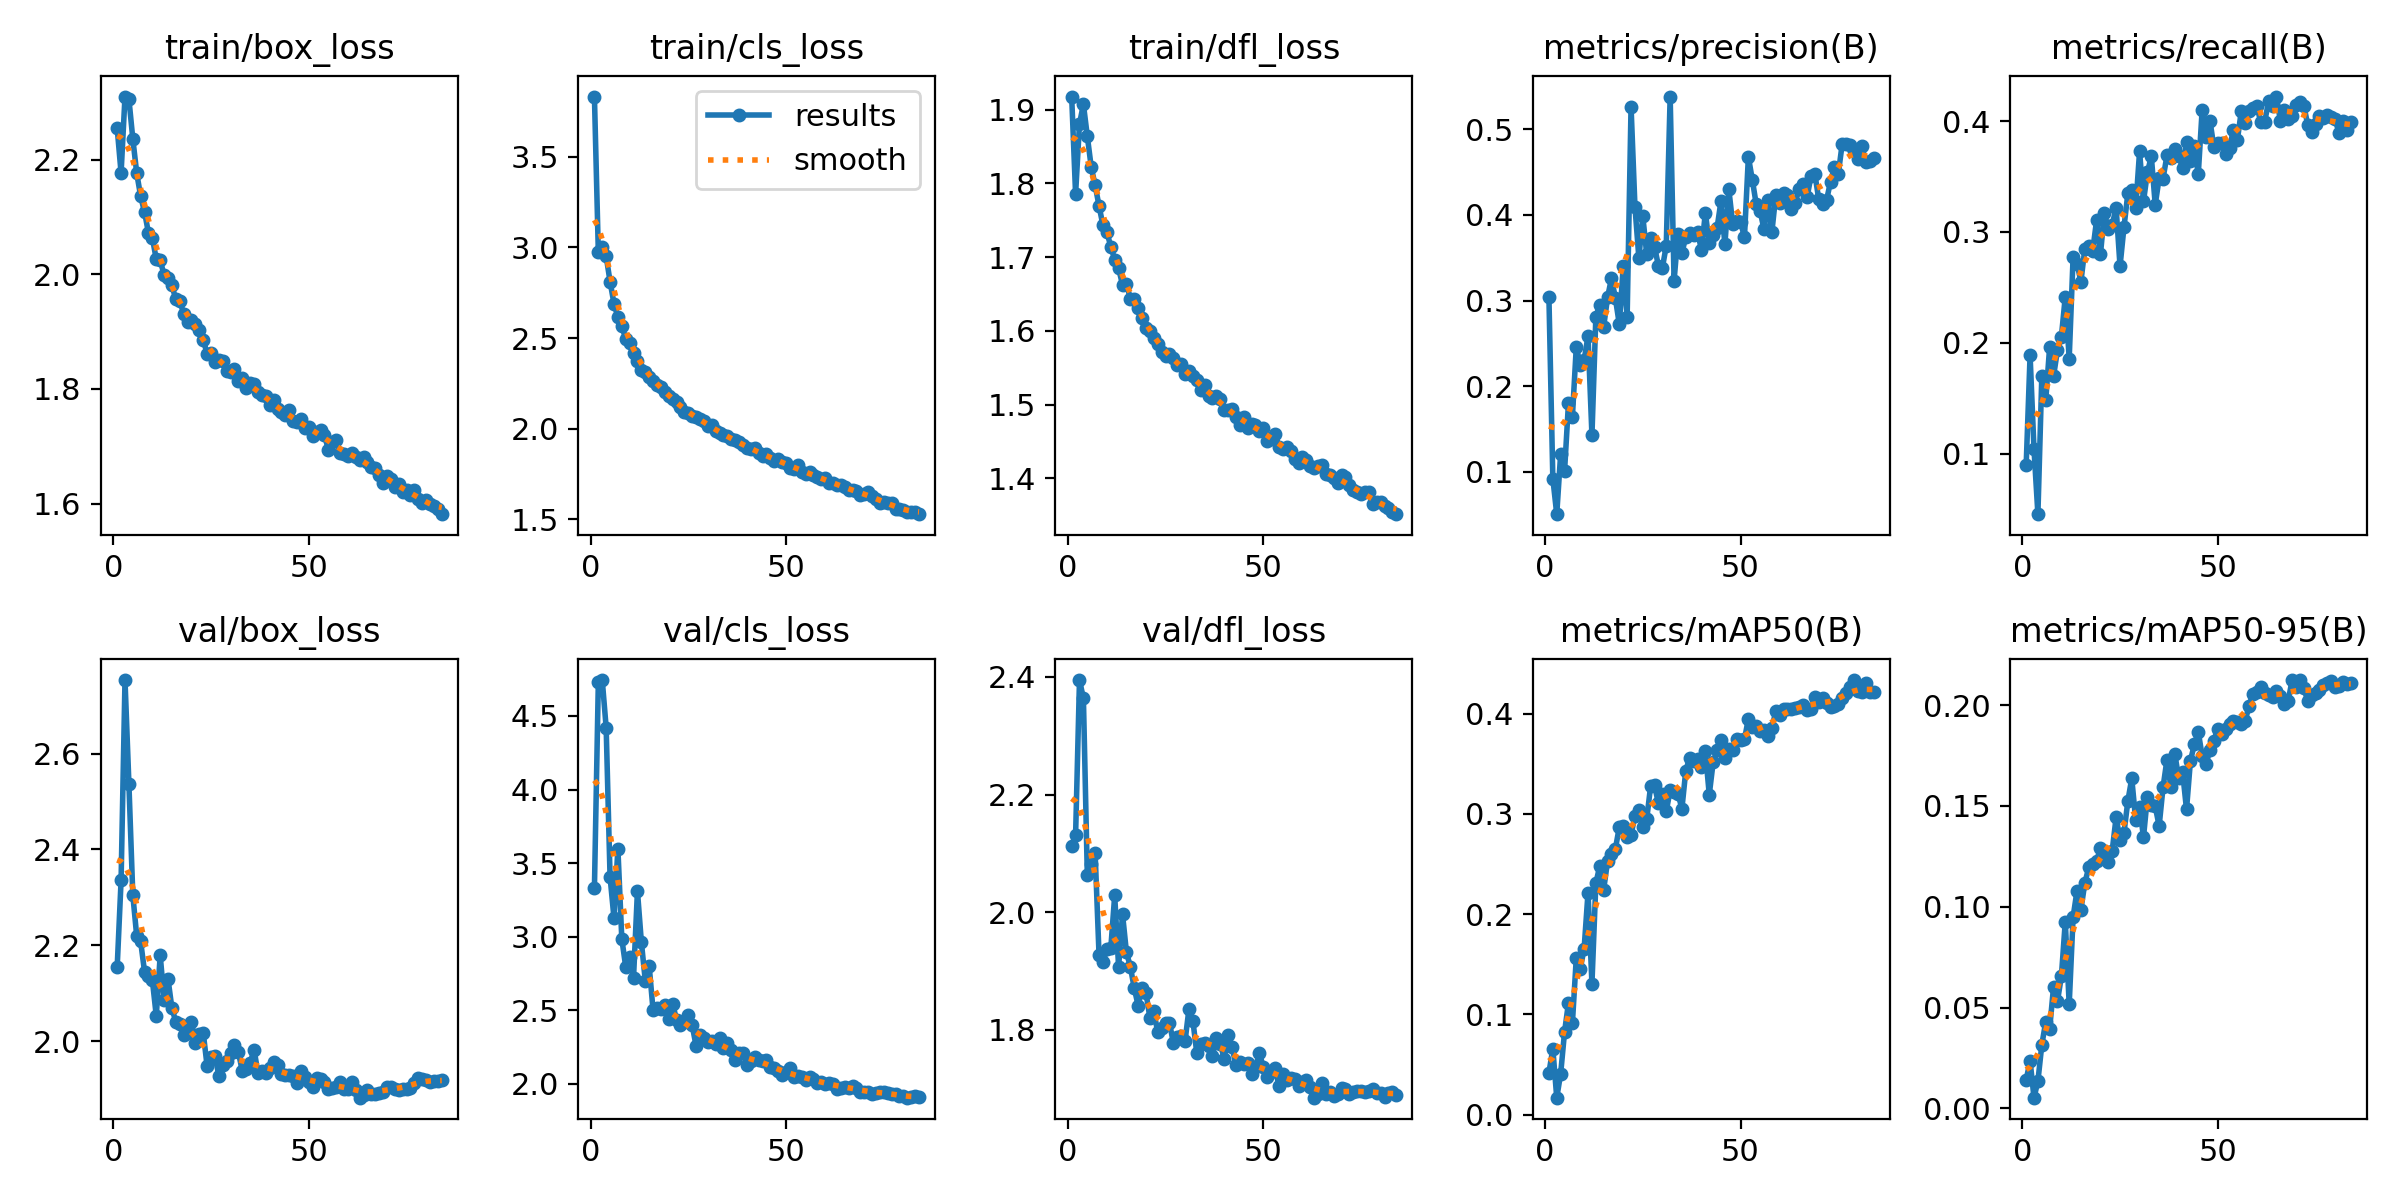

Source data for this figure (header and first rows):
epoch, time, train/box_loss, train/cls_loss, train/dfl_loss, metrics/precision(B), metrics/recall(B), metrics/mAP50(B), metrics/mAP50-95(B), val/box_loss, val/cls_loss, val/dfl_loss, lr/pg0, lr/pg1, lr/pg2
1, 164.6, 2.255, 3.833, 1.918, 0.3038, 0.08982, 0.04171, 0.01414, 2.154, 3.33, 2.112, 0.003325, 0.003325, 0.07007
2, 315.4, 2.177, 2.974, 1.786, 0.09216, 0.1889, 0.06564, 0.02359, 2.335, 4.73, 2.13, 0.006593, 0.006593, 0.04001
3, 466.6, 2.31, 3.005, 1.881, 0.05051, 0.1043, 0.01685, 0.00535, 2.754, 4.744, 2.394, 0.009794, 0.009794, 0.009875
4, 616.9, 2.306, 2.951, 1.907, 0.1207, 0.04569, 0.04066, 0.01352, 2.537, 4.421, 2.363, 0.009703, 0.009703, 0.009703
5, 765.5, 2.236, 2.812, 1.864, 0.101, 0.1703, 0.08252, 0.03151, 2.305, 3.406, 2.063, 0.009604, 0.009604, 0.009604
6, 912.6, 2.176, 2.69, 1.822, 0.1806, 0.1482, 0.1115, 0.043, 2.219, 3.128, 2.081, 0.009505, 0.009505, 0.009505
7, 1059, 2.136, 2.616, 1.797, 0.1643, 0.1963, 0.09106, 0.03944, 2.208, 3.599, 2.1, 0.009406, 0.009406, 0.009406
8, 1206, 2.109, 2.566, 1.769, 0.2461, 0.17, 0.1564, 0.06025, 2.145, 2.986, 1.927, 0.009307, 0.009307, 0.009307
9, 1353, 2.072, 2.496, 1.743, 0.225, 0.1934, 0.1451, 0.05317, 2.137, 2.796, 1.915, 0.009208, 0.009208, 0.009208
10, 1497, 2.064, 2.475, 1.734, 0.2303, 0.2056, 0.1656, 0.06546, 2.127, 2.864, 1.937, 0.009109, 0.009109, 0.009109
11, 1637, 2.026, 2.42, 1.714, 0.2587, 0.2417, 0.2215, 0.09264, 2.052, 2.722, 1.938, 0.00901, 0.00901, 0.00901
12, 1777, 2.025, 2.376, 1.697, 0.1427, 0.1858, 0.1307, 0.05155, 2.179, 3.31, 2.028, 0.008911, 0.008911, 0.008911
13, 1917, 1.998, 2.324, 1.685, 0.2809, 0.2774, 0.2306, 0.0949, 2.086, 2.965, 1.907, 0.008812, 0.008812, 0.008812
14, 2057, 1.993, 2.313, 1.662, 0.2952, 0.2715, 0.2481, 0.1079, 2.129, 2.702, 1.997, 0.008713, 0.008713, 0.008713
15, 2197, 1.981, 2.285, 1.664, 0.2695, 0.2553, 0.2245, 0.09863, 2.068, 2.802, 1.932, 0.008614, 0.008614, 0.008614
16, 2336, 1.956, 2.263, 1.644, 0.3037, 0.285, 0.2529, 0.1118, 2.04, 2.499, 1.908, 0.008515, 0.008515, 0.008515
17, 2476, 1.954, 2.241, 1.644, 0.3262, 0.2875, 0.26, 0.1195, 2.036, 2.515, 1.871, 0.008416, 0.008416, 0.008416
18, 2616, 1.932, 2.229, 1.63, 0.3026, 0.2829, 0.2651, 0.121, 2.012, 2.508, 1.841, 0.008317, 0.008317, 0.008317
19, 2756, 1.917, 2.204, 1.617, 0.2722, 0.3104, 0.2869, 0.1225, 2.018, 2.535, 1.87, 0.008218, 0.008218, 0.008218
20, 2895, 1.921, 2.18, 1.604, 0.3398, 0.2803, 0.2882, 0.1294, 2.04, 2.442, 1.863, 0.008119, 0.008119, 0.008119
21, 3035, 1.914, 2.162, 1.6, 0.2807, 0.3173, 0.277, 0.1279, 1.996, 2.546, 1.821, 0.00802, 0.00802, 0.00802
22, 3175, 1.903, 2.147, 1.591, 0.5266, 0.3026, 0.2793, 0.122, 2.014, 2.435, 1.831, 0.007921, 0.007921, 0.007921
23, 3314, 1.886, 2.121, 1.582, 0.4094, 0.3065, 0.2977, 0.1278, 2.018, 2.397, 1.796, 0.007822, 0.007822, 0.007822
24, 3454, 1.862, 2.093, 1.572, 0.3497, 0.3218, 0.3041, 0.1444, 1.947, 2.426, 1.804, 0.007723, 0.007723, 0.007723
25, 3594, 1.863, 2.087, 1.566, 0.3987, 0.2692, 0.2869, 0.1332, 1.966, 2.468, 1.812, 0.007624, 0.007624, 0.007624
26, 3734, 1.847, 2.07, 1.568, 0.3544, 0.3041, 0.2943, 0.1365, 1.969, 2.398, 1.812, 0.007525, 0.007525, 0.007525
27, 3874, 1.851, 2.065, 1.563, 0.3727, 0.3347, 0.3276, 0.1524, 1.927, 2.258, 1.778, 0.007426, 0.007426, 0.007426
28, 4014, 1.85, 2.054, 1.554, 0.3628, 0.338, 0.3283, 0.1636, 1.95, 2.33, 1.789, 0.007327, 0.007327, 0.007327
29, 4154, 1.832, 2.041, 1.555, 0.3406, 0.3218, 0.3103, 0.143, 1.958, 2.312, 1.79, 0.007228, 0.007228, 0.007228
30, 4293, 1.829, 2.014, 1.542, 0.338, 0.3726, 0.3199, 0.1493, 1.975, 2.283, 1.782, 0.007129, 0.007129, 0.007129
31, 4433, 1.835, 2.02, 1.546, 0.3639, 0.3276, 0.3027, 0.1346, 1.992, 2.29, 1.836, 0.00703, 0.00703, 0.00703
32, 4579, 1.813, 1.986, 1.539, 0.5382, 0.3537, 0.3234, 0.1545, 1.977, 2.271, 1.815, 0.006931, 0.006931, 0.006931
33, 4725, 1.819, 1.976, 1.533, 0.3229, 0.3681, 0.322, 0.1505, 1.937, 2.311, 1.76, 0.006832, 0.006832, 0.006832
34, 4872, 1.802, 1.964, 1.52, 0.378, 0.3246, 0.3202, 0.1498, 1.941, 2.247, 1.776, 0.006733, 0.006733, 0.006733
35, 5019, 1.81, 1.958, 1.527, 0.3555, 0.3484, 0.305, 0.14, 1.954, 2.28, 1.778, 0.006634, 0.006634, 0.006634
36, 5165, 1.808, 1.94, 1.512, 0.3743, 0.3482, 0.3431, 0.1593, 1.982, 2.228, 1.772, 0.006535, 0.006535, 0.006535
37, 5310, 1.796, 1.939, 1.509, 0.3787, 0.3689, 0.3561, 0.1729, 1.933, 2.16, 1.756, 0.006436, 0.006436, 0.006436
38, 5455, 1.79, 1.929, 1.511, 0.3762, 0.367, 0.3531, 0.1593, 1.937, 2.207, 1.787, 0.006337, 0.006337, 0.006337
39, 5602, 1.788, 1.913, 1.508, 0.3802, 0.3745, 0.3547, 0.1759, 1.933, 2.21, 1.777, 0.006238, 0.006238, 0.006238
40, 5749, 1.772, 1.891, 1.492, 0.3593, 0.3688, 0.3471, 0.1637, 1.944, 2.128, 1.751, 0.006139, 0.006139, 0.006139
41, 5895, 1.78, 1.887, 1.492, 0.4022, 0.3579, 0.3622, 0.1667, 1.955, 2.153, 1.791, 0.00604, 0.00604, 0.00604
42, 6041, 1.765, 1.891, 1.494, 0.3667, 0.3811, 0.3191, 0.1483, 1.949, 2.185, 1.771, 0.005941, 0.005941, 0.005941
43, 6187, 1.759, 1.866, 1.483, 0.3771, 0.3637, 0.3517, 0.1723, 1.931, 2.16, 1.741, 0.005842, 0.005842, 0.005842
44, 6333, 1.755, 1.848, 1.472, 0.3849, 0.3777, 0.3634, 0.1805, 1.929, 2.155, 1.745, 0.005743, 0.005743, 0.005743
45, 6486, 1.763, 1.861, 1.484, 0.4163, 0.3518, 0.3738, 0.1867, 1.928, 2.161, 1.742, 0.005644, 0.005644, 0.005644
46, 6642, 1.744, 1.837, 1.468, 0.3657, 0.4101, 0.3557, 0.1748, 1.927, 2.114, 1.744, 0.005545, 0.005545, 0.005545
47, 6792, 1.742, 1.819, 1.474, 0.4299, 0.3855, 0.365, 0.1709, 1.912, 2.106, 1.726, 0.005446, 0.005446, 0.005446
48, 6941, 1.748, 1.834, 1.472, 0.3892, 0.4002, 0.3639, 0.1777, 1.938, 2.088, 1.737, 0.005347, 0.005347, 0.005347
49, 7089, 1.733, 1.815, 1.464, 0.3933, 0.3764, 0.3743, 0.1823, 1.925, 2.061, 1.761, 0.005248, 0.005248, 0.005248
50, 7236, 1.734, 1.811, 1.468, 0.3913, 0.3797, 0.3733, 0.1883, 1.914, 2.081, 1.737, 0.005149, 0.005149, 0.005149
51, 7384, 1.719, 1.785, 1.451, 0.3743, 0.3805, 0.3742, 0.1856, 1.904, 2.106, 1.72, 0.00505, 0.00505, 0.00505
52, 7534, 1.725, 1.78, 1.454, 0.4679, 0.3703, 0.3949, 0.1884, 1.922, 2.046, 1.729, 0.004951, 0.004951, 0.004951
53, 7681, 1.729, 1.798, 1.461, 0.4412, 0.3759, 0.3867, 0.1904, 1.92, 2.052, 1.735, 0.004852, 0.004852, 0.004852
54, 7832, 1.719, 1.758, 1.443, 0.4126, 0.3921, 0.3872, 0.1921, 1.914, 2.045, 1.705, 0.004753, 0.004753, 0.004753
55, 7977, 1.694, 1.752, 1.44, 0.4047, 0.3827, 0.3822, 0.1915, 1.901, 2.027, 1.726, 0.004654, 0.004654, 0.004654
56, 8122, 1.707, 1.761, 1.442, 0.3831, 0.4089, 0.3838, 0.1908, 1.903, 2.049, 1.715, 0.004555, 0.004555, 0.004555
57, 8267, 1.71, 1.744, 1.438, 0.4173, 0.3978, 0.3776, 0.1921, 1.904, 2.036, 1.718, 0.004456, 0.004456, 0.004456
58, 8411, 1.689, 1.733, 1.426, 0.3796, 0.4087, 0.3855, 0.1997, 1.915, 2.009, 1.717, 0.004357, 0.004357, 0.004357
59, 8554, 1.687, 1.724, 1.421, 0.4227, 0.4122, 0.4021, 0.2057, 1.9, 2.011, 1.705, 0.004258, 0.004258, 0.004258
60, 8694, 1.683, 1.729, 1.428, 0.4134, 0.4132, 0.3983, 0.2066, 1.9, 2.002, 1.712, 0.004159, 0.004159, 0.004159
... 24 more rows
